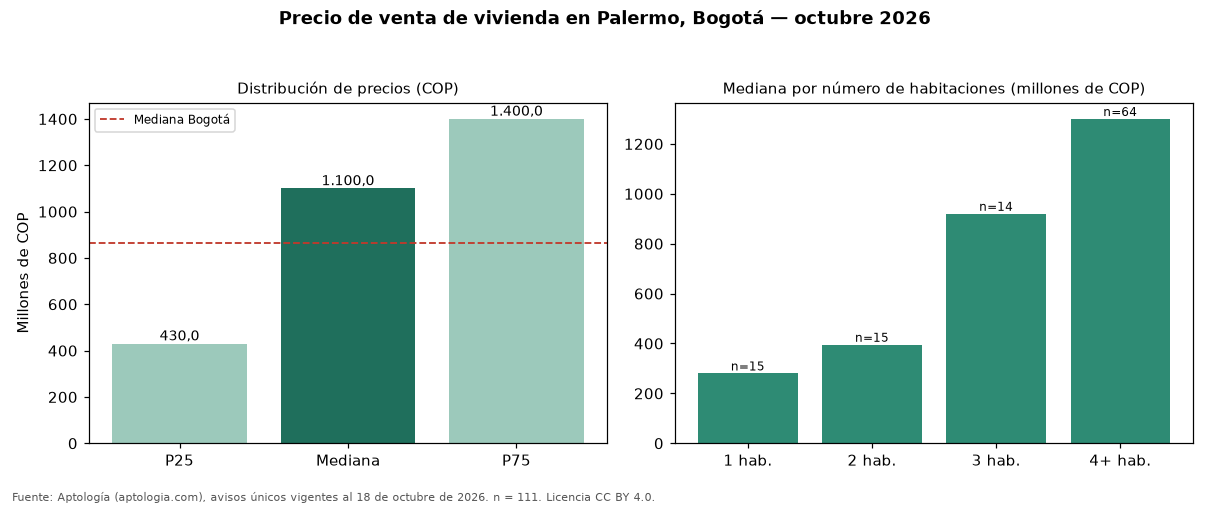

Data behind this chart, as committed beside it:
seccion, metrica, valor_cop, n
precio, p25, 430000000, 111
precio, mediana, 1100000000, 111
precio, p75, 1400000000, 111
cop_por_m2, p25, 3606216, 111
cop_por_m2, mediana, 5119514, 111
cop_por_m2, p75, 6760037, 111
area, area_mediana_m2, 242.0, 111
habitaciones, 1, 280000000, 15
habitaciones, 2, 395000000, 15
habitaciones, 3, 920000000, 14
habitaciones, 4+, 1300000000, 64
administracion, mediana, 250000, 35
estrato, moda, 4, 
parqueadero, porcentaje_con_parqueadero, 61.3, 111
ciudad, mediana_ciudad, 865000000, 54235
ciudad, mediana_cop_por_m2_ciudad, 6557377, 54235
